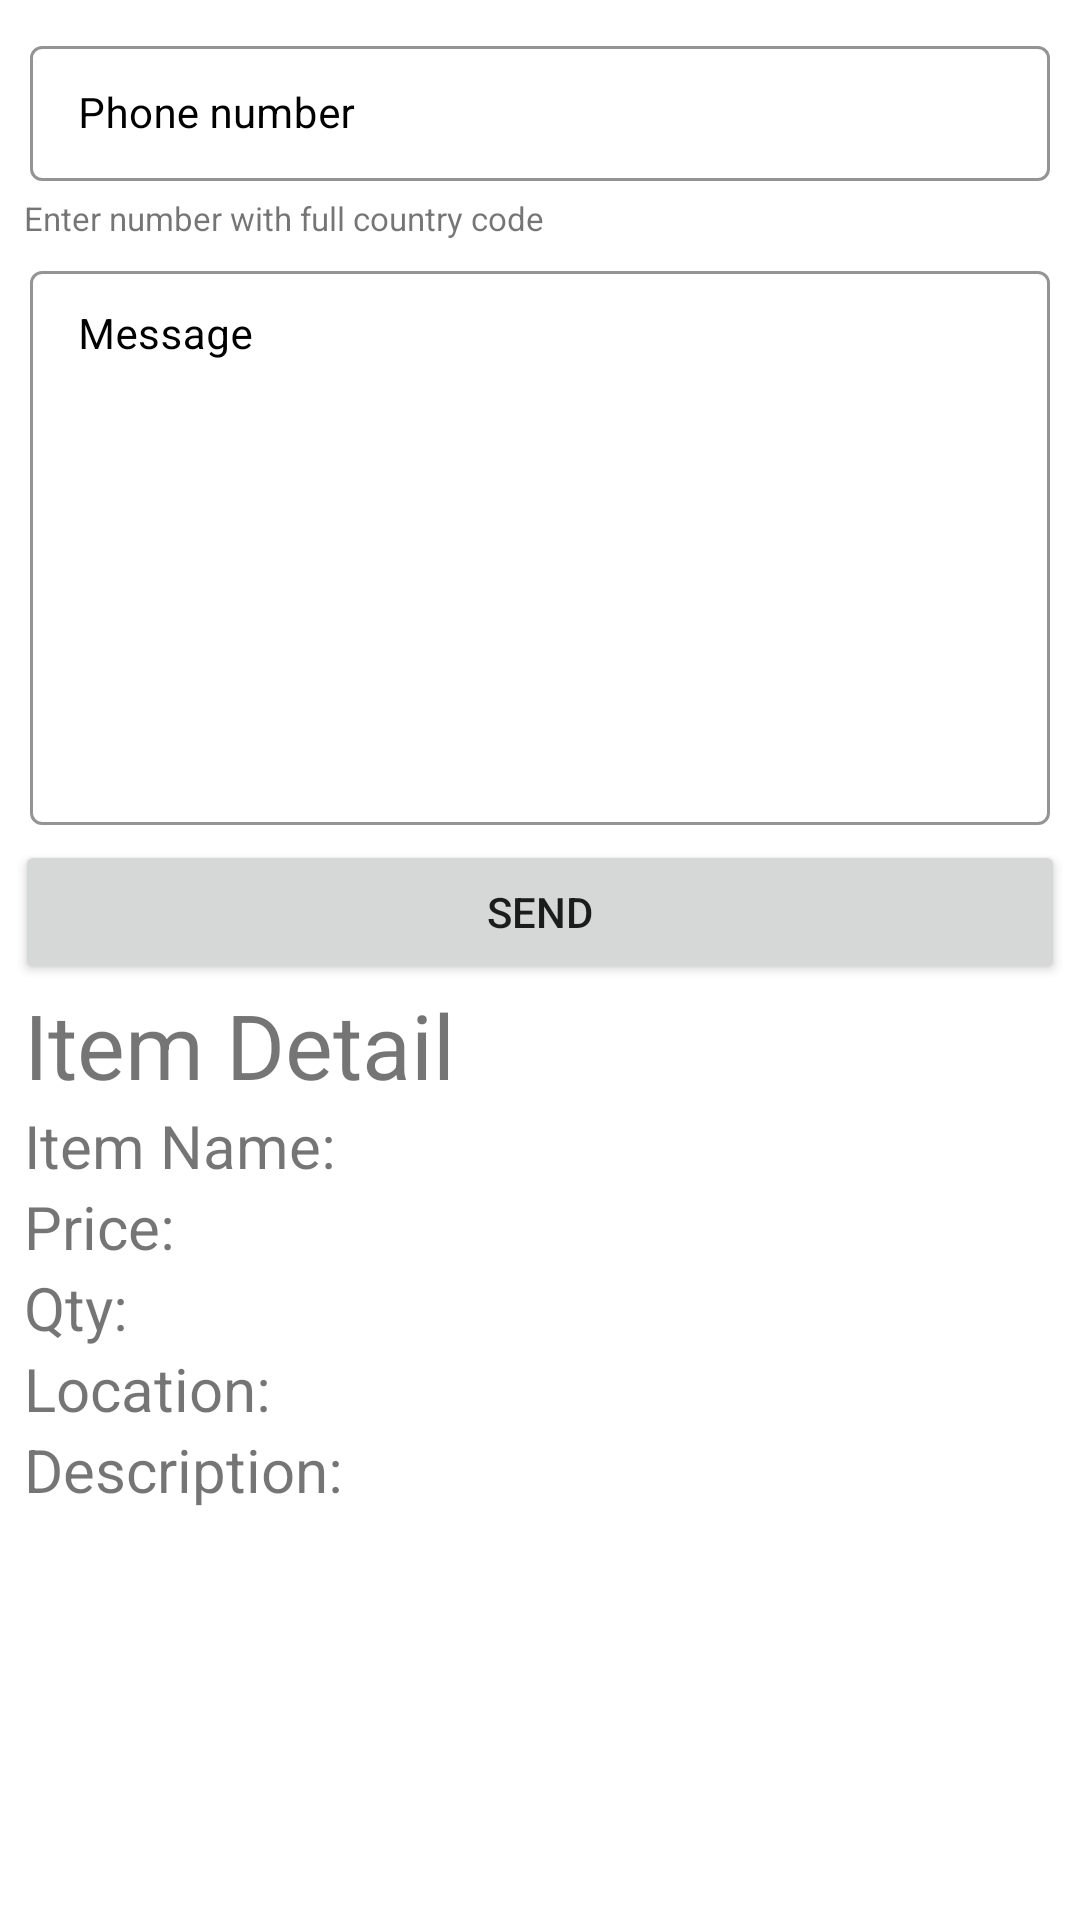

Produce the Android XML layout that renders to this screen, including the resource entries it uses.
<!-- AndroidManifest.xml: application theme Theme.BabyBuy -->
<!-- res/layout/fragment_msg.xml -->
<?xml version="1.0" encoding="utf-8"?>
<LinearLayout xmlns:android="http://schemas.android.com/apk/res/android"
    xmlns:tools="http://schemas.android.com/tools"
    android:layout_width="match_parent"
    android:layout_height="match_parent"
    tools:context=".activities.ui.home.MsgFragment"
    android:padding="5dp"
    android:orientation="vertical"

    >


    <com.google.android.material.textfield.TextInputLayout
        android:id="@+id/txtPhoneNumberLayout"
        style="@style/LoginTextInputLayoutStyle"
        android:layout_width="match_parent"
        android:layout_height="wrap_content"
        android:hint="Phone number"
        android:padding="5dp"
        android:textColorHint="@color/black"
        >

        <com.google.android.material.textfield.TextInputEditText
            android:id="@+id/txtPhoneNumber"
            android:layout_width="match_parent"
            android:layout_height="match_parent"
            android:ems="10"
            android:importantForAutofill="no"
            android:inputType="phone"
            android:textColor="@color/black"
            android:textColorHint="@color/black"
            android:textSize="14sp" />
    </com.google.android.material.textfield.TextInputLayout>
    <TextView
        android:layout_marginHorizontal="3dp"
        android:textSize="11sp"
        android:text="Enter number with full country code"
        android:layout_width="match_parent"
        android:layout_height="wrap_content"
        />
    <com.google.android.material.textfield.TextInputLayout
        android:id="@+id/txtMsgLayout"
        style="@style/LoginTextInputLayoutStyle"
        android:layout_width="match_parent"

        android:hint="Message"
        android:padding="5dp"
        android:layout_height="200dp"
        android:textColorHint="@color/black"
        >

        <com.google.android.material.textfield.TextInputEditText
            android:id="@+id/txtMsg"
            android:layout_width="match_parent"
            android:layout_height="match_parent"
            android:ems="10"
            android:gravity="top"
            android:importantForAutofill="no"
            android:inputType="textMultiLine"
            android:textColor="@color/black"
            android:textColorHint="@color/black"
            android:textSize="14sp" />
    </com.google.android.material.textfield.TextInputLayout>

    <Button
        android:id="@+id/btnSendSms"
        android:layout_width="match_parent"
        android:layout_height="wrap_content"
        android:text="Send"
/>


    <TextView
        android:layout_marginHorizontal="3dp"
        android:textSize="30sp"
        android:layout_width="match_parent"
        android:layout_height="wrap_content"
        android:text="Item Detail"
        />
    <TextView
        android:id="@+id/txtMsgItemName"
        android:layout_marginHorizontal="3dp"
        android:textSize="20sp"
        android:layout_width="match_parent"
        android:layout_height="wrap_content"
        android:text="Item Name:"
        />
    <TextView
        android:layout_marginHorizontal="3dp"
        android:text="Price: "
        android:textSize="20sp"
        android:id="@+id/txtMsgItemPrice"
        android:layout_width="match_parent"
        android:layout_height="wrap_content"/>

    <TextView
        android:layout_marginHorizontal="3dp"
        android:text="Qty: "
        android:textSize="20sp"
        android:id="@+id/txtMsgItemQty"
        android:layout_width="match_parent"
        android:layout_height="wrap_content"/>



    <TextView
        android:layout_marginHorizontal="3dp"
        android:text="Location: "
        android:textSize="20sp"
        android:id="@+id/txtMsgItemLocation"
        android:layout_width="match_parent"
        android:layout_height="wrap_content"/>


    <TextView
        android:layout_marginHorizontal="3dp"
        android:text="Description: "
        android:textSize="20sp"
        android:id="@+id/txtMsgDesc"
        android:layout_width="match_parent"
        android:layout_height="wrap_content"/>
</LinearLayout>
<!-- resources referenced by this layout -->
<resources>
  <color name="black">#FF000000</color>
  <style name="LoginTextInputLayoutStyle" parent="Widget.MaterialComponents.TextInputLayout.OutlinedBox.Dense">
          <item name="boxStrokeColor">#296D98</item>
          <item name="boxStrokeWidth">1dp</item>
      </style>
  <style name="Theme.BabyBuy" parent="Theme.MaterialComponents.DayNight.NoActionBar">
          
          <item name="colorPrimary">@color/cyan</item>
          <item name="colorPrimaryVariant">@color/purple_700</item>
          <item name="colorOnPrimary">@color/white</item>
          
          <item name="colorSecondary">@color/teal_200</item>
          <item name="colorSecondaryVariant">@color/teal_700</item>
          <item name="colorOnSecondary">@color/black</item>
          
          <item name="android:statusBarColor">@color/cyan</item>
          
      </style>
  <color name="cyan">#ed6fbb</color>
  <color name="purple_700">#ed6fbb</color>
  <color name="white">#FFFFFFFF</color>
  <color name="teal_200">#ed6fbb</color>
  <color name="teal_700">#ed6fbb</color>
</resources>
